Photos from the image-classification dataset "IoT-Project" in the GitHub repository R0shn1/IoT-Project. Its 2 classes are: canid, mustelid.

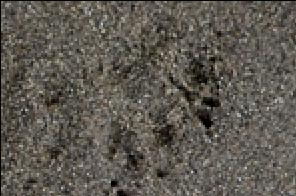
Label: mustelid

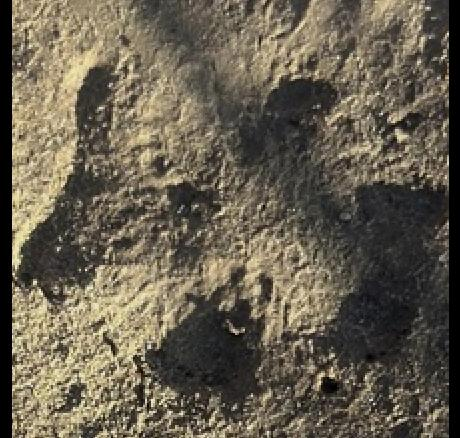
Label: canid

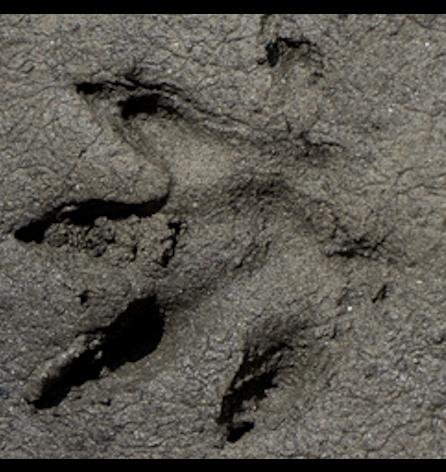
Label: mustelid

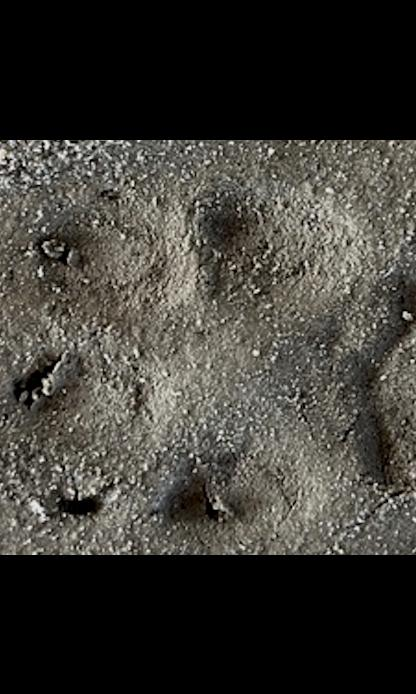
Label: canid
